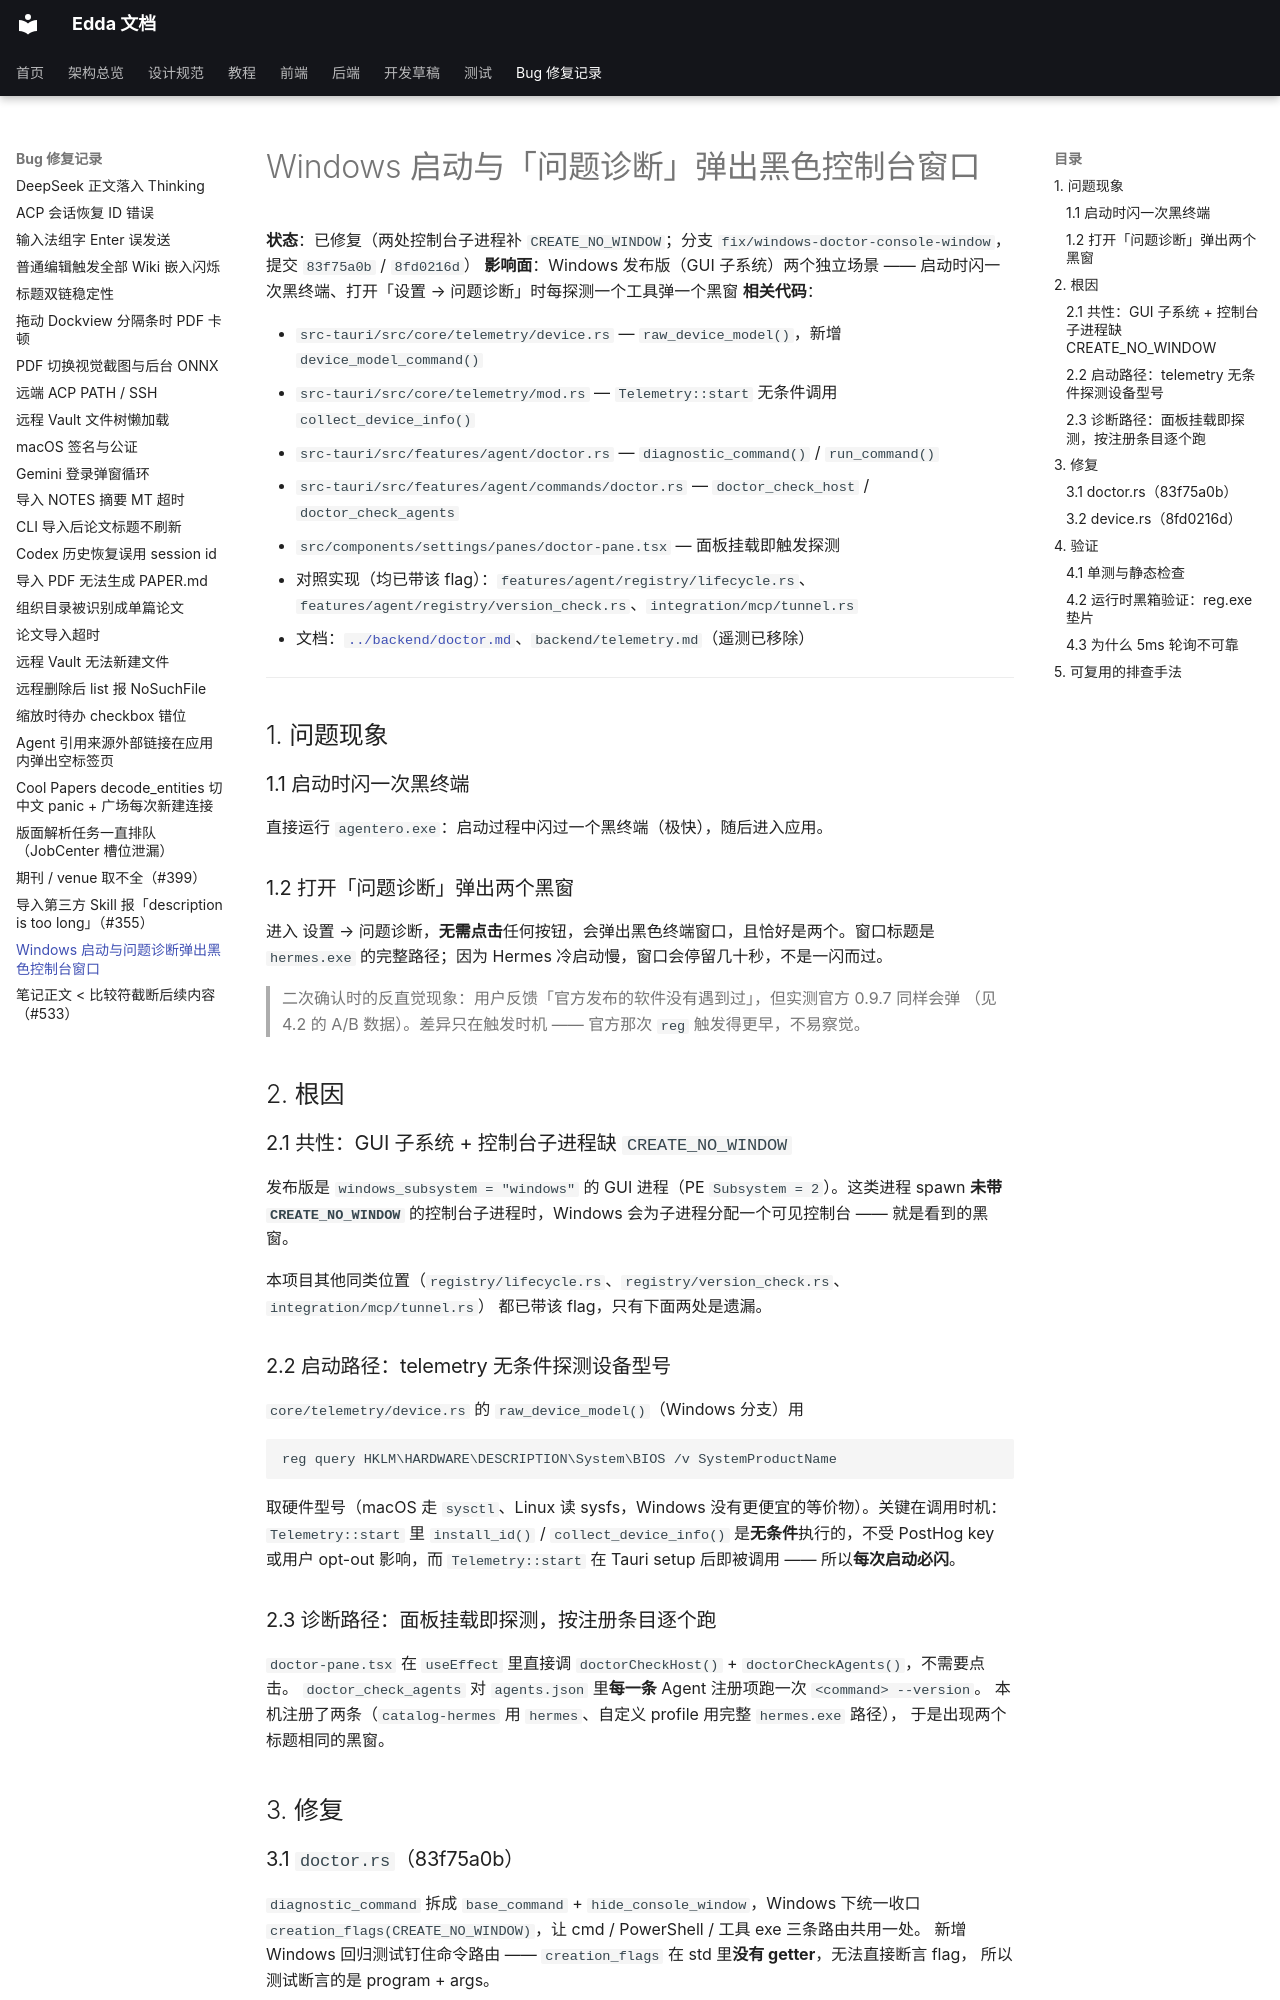

repository: Becomingw/Margin-Next · page: bug_fix/windows-console-window-flash/index.html · generator: mkdocs

# Windows 启动与「问题诊断」弹出黑色控制台窗口

**状态**：已修复（两处控制台子进程补 `CREATE_NO_WINDOW`；分支 `fix/windows-doctor-console-window`，提交 `83f75a0b` / `8fd0216d`）
**影响面**：Windows 发布版（GUI 子系统）两个独立场景 —— 启动时闪一次黑终端、打开「设置 → 问题诊断」时每探测一个工具弹一个黑窗
**相关代码**：

- `src-tauri/src/core/telemetry/device.rs` — `raw_device_model()`，新增 `device_model_command()`
- `src-tauri/src/core/telemetry/mod.rs` — `Telemetry::start` 无条件调用 `collect_device_info()`
- `src-tauri/src/features/agent/doctor.rs` — `diagnostic_command()` / `run_command()`
- `src-tauri/src/features/agent/commands/doctor.rs` — `doctor_check_host` / `doctor_check_agents`
- `src/components/settings/panes/doctor-pane.tsx` — 面板挂载即触发探测
- 对照实现（均已带该 flag）：`features/agent/registry/lifecycle.rs`、`features/agent/registry/version_check.rs`、`integration/mcp/tunnel.rs`
- 文档：[`../backend/doctor.md`](../backend/doctor.md)、`backend/telemetry.md`（遥测已移除）

---

## 1. 问题现象

### 1.1 启动时闪一次黑终端

直接运行 `agentero.exe`：启动过程中闪过一个黑终端（极快），随后进入应用。

### 1.2 打开「问题诊断」弹出两个黑窗

进入 设置 → 问题诊断，**无需点击**任何按钮，会弹出黑色终端窗口，且恰好是两个。窗口标题是
`hermes.exe` 的完整路径；因为 Hermes 冷启动慢，窗口会停留几十秒，不是一闪而过。

> 二次确认时的反直觉现象：用户反馈「官方发布的软件没有遇到过」，但实测官方 0.9.7 同样会弹
> （见 4.2 的 A/B 数据）。差异只在触发时机 —— 官方那次 `reg` 触发得更早，不易察觉。

## 2. 根因

### 2.1 共性：GUI 子系统 + 控制台子进程缺 `CREATE_NO_WINDOW`

发布版是 `windows_subsystem = "windows"` 的 GUI 进程（PE `Subsystem = 2`）。这类进程 spawn
**未带 `CREATE_NO_WINDOW`** 的控制台子进程时，Windows 会为子进程分配一个可见控制台 —— 就是看到的黑窗。

本项目其他同类位置（`registry/lifecycle.rs`、`registry/version_check.rs`、`integration/mcp/tunnel.rs`）
都已带该 flag，只有下面两处是遗漏。

### 2.2 启动路径：telemetry 无条件探测设备型号

`core/telemetry/device.rs` 的 `raw_device_model()`（Windows 分支）用

```
reg query HKLM\HARDWARE\DESCRIPTION\System\BIOS /v SystemProductName
```

取硬件型号（macOS 走 `sysctl`、Linux 读 sysfs，Windows 没有更便宜的等价物）。关键在调用时机：
`Telemetry::start` 里 `install_id()` / `collect_device_info()` 是**无条件**执行的，不受 PostHog
key 或用户 opt-out 影响，而 `Telemetry::start` 在 Tauri setup 后即被调用 —— 所以**每次启动必闪**。

### 2.3 诊断路径：面板挂载即探测，按注册条目逐个跑

`doctor-pane.tsx` 在 `useEffect` 里直接调 `doctorCheckHost()` + `doctorCheckAgents()`，不需要点击。
`doctor_check_agents` 对 `agents.json` 里**每一条** Agent 注册项跑一次 `<command> --version`。
本机注册了两条（`catalog-hermes` 用 `hermes`、自定义 profile 用完整 `hermes.exe` 路径），
于是出现两个标题相同的黑窗。

## 3. 修复
